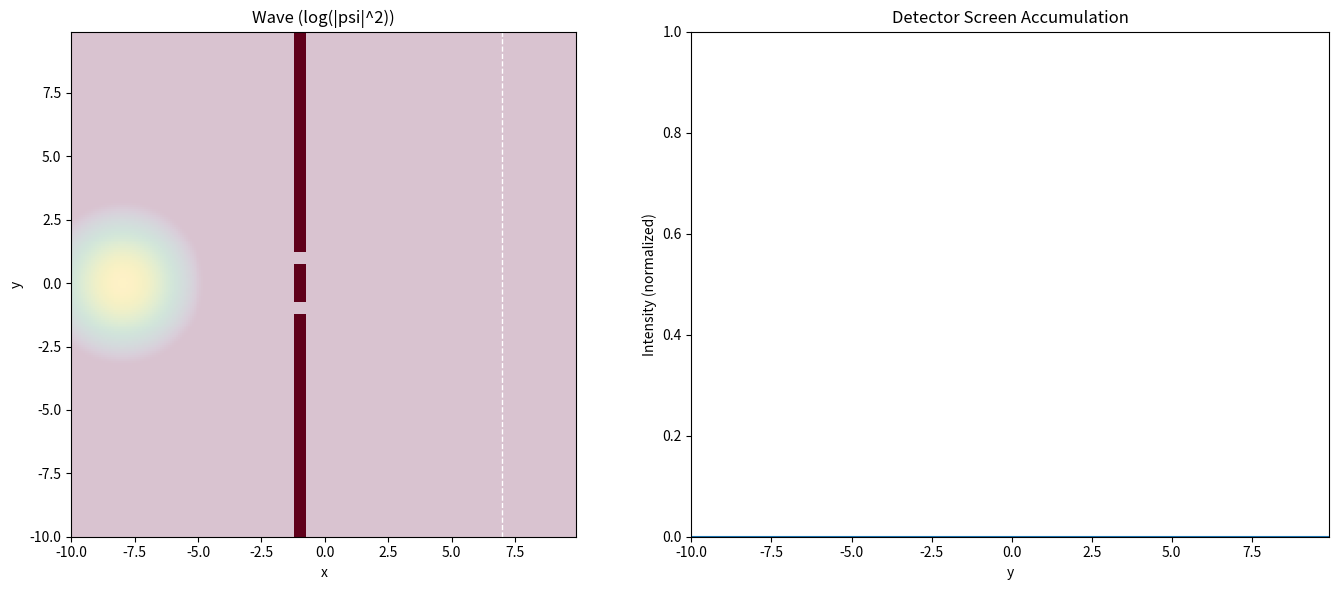

Generate this figure with matplotlib:
import numpy as np
import matplotlib.pyplot as plt
from matplotlib.animation import FuncAnimation
from scipy.fft import fft2, ifft2, fftfreq

# ----------------------------
# 1) PARAMETERS
# ----------------------------
Nx, Ny = 256, 256
Lx, Ly = 20.0, 20.0

dt = 0.0015
steps_per_frame = 4

hbar = 1.0
m = 1.0

# Wave packet parameters
x0, y0 = -8.0, 0.0
sigma = 0.6
k0 = 12.0

# Slit parameters
barrier_x = -1.0        # x-position of barrier wall
barrier_width = 0.5   # thickness of barrier
slit_sep = 2.0          # separation between slit centers
slit_width = 0.5        # width of each slit
V0 = 5000.0             # barrier potential

# Screen (detector)
x_screen = 7.0

# Absorbing boundary
absorber_strength = 2.0
absorber_power = 10

# ----------------------------
# 2) GRID SETUP
# ----------------------------
x = np.linspace(-Lx/2, Lx/2, Nx, endpoint=False)
y = np.linspace(-Ly/2, Ly/2, Ny, endpoint=False)
dx = x[1] - x[0]
dy = y[1] - y[0]

X, Y = np.meshgrid(x, y, indexing="ij")

# ----------------------------
# 3) INITIAL WAVEFUNCTION
# ----------------------------
def make_wavepacket():
    psi = np.exp(-((X - x0)**2 + (Y - y0)**2) / (2*sigma**2)) * np.exp(1j * k0 * X)

    # Normalize
    prob = np.abs(psi)**2
    norm = np.sum(prob) * dx * dy
    psi = psi / np.sqrt(norm)
    return psi

psi = make_wavepacket()
psi0 = psi.copy()

# ----------------------------
# 4) DOUBLE SLIT POTENTIAL
# ----------------------------
V = np.zeros((Nx, Ny), dtype=float)

# Barrier region in x
barrier_mask = (np.abs(X - barrier_x) < barrier_width/2)

# Define slits (openings)
slit1_center = +slit_sep/2
slit2_center = -slit_sep/2

slit1 = (np.abs(Y - slit1_center) < slit_width/2)
slit2 = (np.abs(Y - slit2_center) < slit_width/2)

# Barrier everywhere except where slits are
V[barrier_mask] = V0
V[barrier_mask & (slit1 | slit2)] = 0.0

# ----------------------------
# 5) K-SPACE SETUP
# ----------------------------
kx = 2*np.pi * fftfreq(Nx, d=dx)
ky = 2*np.pi * fftfreq(Ny, d=dy)
KX, KY = np.meshgrid(kx, ky, indexing="ij")
K2 = KX**2 + KY**2

# ----------------------------
# 6) PRECOMPUTE OPERATORS
# ----------------------------
U_V = np.exp(-1j * V * dt / (2*hbar))
U_K = np.exp(-1j * (hbar * K2) * dt / (2*m))

# ----------------------------
# 7) ABSORBING BOUNDARY MASK
# ----------------------------
def make_absorber(X, Y, Lx, Ly, strength=2.0, power=10):
    rx = np.abs(X) / (Lx/2)
    ry = np.abs(Y) / (Ly/2)
    r = np.maximum(rx, ry)
    return np.exp(-strength * (r**power))

absorber = make_absorber(X, Y, Lx, Ly, strength=absorber_strength, power=absorber_power)

# ----------------------------
# 8) TIME STEP FUNCTION
# ----------------------------
def step(psi):
    psi = U_V * psi
    psi_k = fft2(psi)
    psi_k *= U_K
    psi = ifft2(psi_k)
    psi = U_V * psi
    psi *= absorber
    return psi

# ----------------------------
# 9) EXPECTATION VALUE <x>
# ----------------------------
def x_expectation(psi):
    prob = np.abs(psi)**2
    return np.sum(prob * X) * dx * dy

# ----------------------------
# 10) SCREEN DETECTOR ACCUMULATION
# ----------------------------
screen = np.zeros(Ny)
shots = 0

# find x index for screen
screen_idx = np.argmin(np.abs(x - x_screen))

# ----------------------------
# 11) VISUALIZATION SETUP
# ----------------------------
fig, (ax1, ax2) = plt.subplots(1, 2, figsize=(14, 6))

# left panel: wave
prob0 = np.abs(psi)**2
display0 = np.log(prob0 + 1e-12)
display0 = np.nan_to_num(display0, neginf=-30, posinf=0)

img = ax1.imshow(
    display0.T,
    origin="lower",
    extent=[x.min(), x.max(), y.min(), y.max()],
    interpolation="nearest",
    aspect="equal"
)
barrier_visual = (V > 0).astype(float)

ax1.imshow(
    barrier_visual.T,
    origin="lower",
    extent=[x.min(), x.max(), y.min(), y.max()],
    cmap="Reds",       # white wall, black slits
    alpha=0.8,           # visibility strength
    interpolation="nearest"
)

ax1.set_title("Wave (log(|psi|^2))")
ax1.set_xlabel("x")
ax1.set_ylabel("y")

# draw screen line
ax1.axvline(x_screen, color="white", linestyle="--", linewidth=1)

# right panel: accumulated pattern
line, = ax2.plot(y, screen)
ax2.set_xlim(y.min(), y.max())
ax2.set_ylim(0, 1)
ax2.set_title("Detector Screen Accumulation")
ax2.set_xlabel("y")
ax2.set_ylabel("Intensity (normalized)")

# ----------------------------
# 12) ANIMATION UPDATE
# ----------------------------
def update(frame):
    global psi, shots, screen

    # evolve wave
    for _ in range(steps_per_frame):
        psi = step(psi)

    # detector screen: add intensity at x_screen
    I = np.abs(psi[screen_idx, :])**2
    screen += I

    # restart wavepacket when it passes screen
    x_mean = x_expectation(psi)
    if x_mean > x_screen:
        psi = make_wavepacket()
        shots += 1

    # display wave (log scale)
    prob = np.abs(psi)**2
    display = np.log(prob + 1e-12)
    display = np.nan_to_num(display, neginf=-30, posinf=0)
    img.set_data(display.T)

    # normalize detector plot
    if screen.max() > 0:
        line.set_ydata(screen / screen.max())

    ax1.set_title(f"Wave (log(|psi|^2)) | shots = {shots}")

    return img, line

# IMPORTANT: blit=False for Windows stability
ani = FuncAnimation(fig, update, frames=2000, interval=30, blit=False)

plt.tight_layout()
plt.show()
